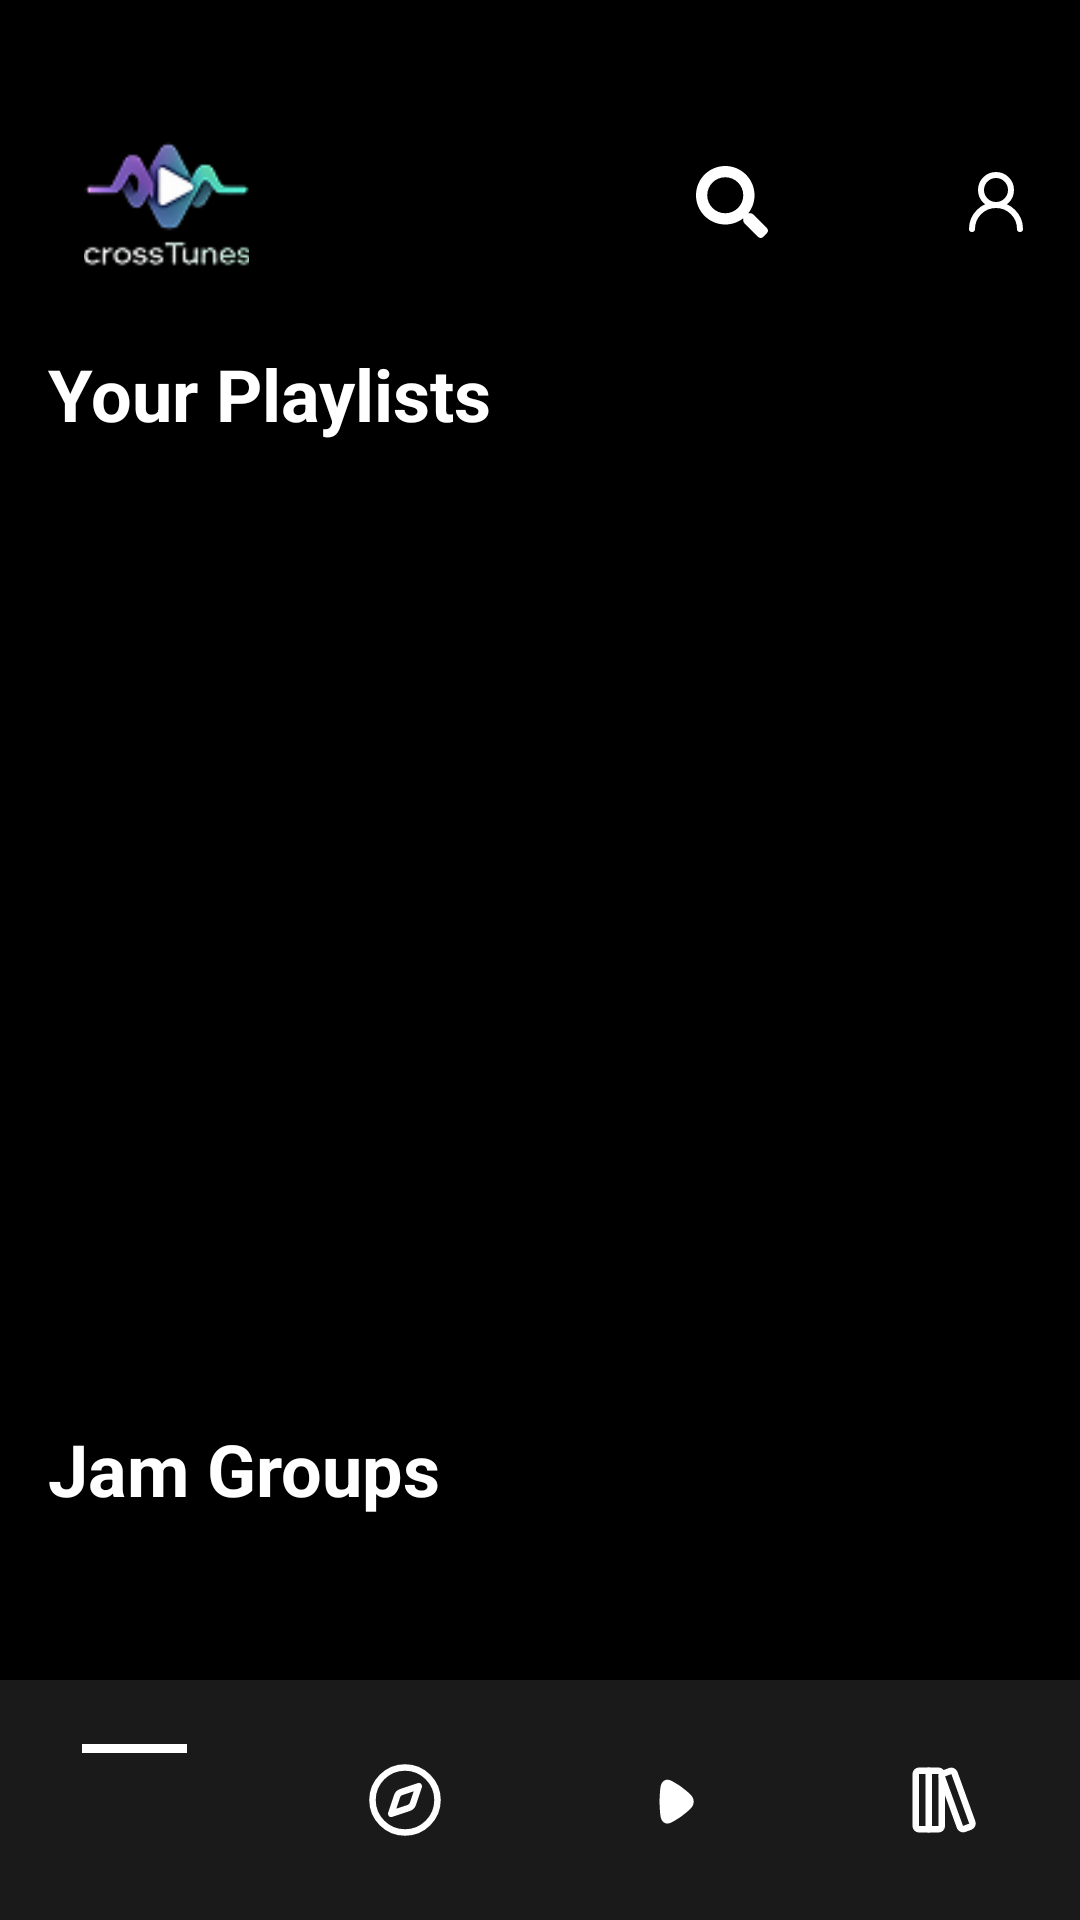

Android layout source for this screen:
<!-- AndroidManifest.xml: application theme Theme.Music -->
<!-- res/layout/activity_home.xml -->
<?xml version="1.0" encoding="utf-8"?>
<RelativeLayout xmlns:android="http://schemas.android.com/apk/res/android"
    xmlns:app="http://schemas.android.com/apk/res-auto"
    android:layout_width="match_parent"
    android:layout_height="match_parent"
    android:background="#000000">

    <androidx.core.widget.NestedScrollView
        android:layout_width="match_parent"
        android:layout_height="match_parent"
        android:fillViewport="true">

        <LinearLayout
            android:layout_width="match_parent"
            android:layout_height="wrap_content"
            android:orientation="vertical"
            android:paddingBottom="120dp">

            <LinearLayout
                android:layout_width="match_parent"
                android:layout_height="wrap_content"
                android:orientation="horizontal"
                android:gravity="center_vertical"
                android:paddingStart="16dp"
                android:paddingEnd="16dp"
                android:paddingTop="40dp"
                android:layout_marginBottom="20dp">

                <ImageView
                    android:id="@+id/logo_icon"
                    android:layout_width="55dp"
                    android:layout_height="55dp"
                    android:src="@drawable/logo"
                    android:scaleType="centerCrop"
                    android:layout_marginStart="12dp"/>

                <LinearLayout
                    android:layout_width="0dp"
                    android:layout_height="wrap_content"
                    android:layout_weight="1"
                    android:gravity="end"
                    android:orientation="horizontal">

                    <ImageView android:layout_width="24dp" android:layout_height="24dp" android:src="@drawable/ic_search" android:layout_marginEnd="20dp" app:tint="#FFFFFF" />
                    <ImageView android:layout_width="24dp" android:layout_height="24dp" android:src="@drawable/ic_notification" android:layout_marginEnd="20dp" app:tint="#FFFFFF" />
                    <ImageView android:id="@+id/ic_profile" android:layout_width="24dp" android:layout_height="24dp" android:src="@drawable/ic_profile" app:tint="#FFFFFF" />
                </LinearLayout>
            </LinearLayout>

            <TextView
                android:layout_width="wrap_content"
                android:layout_height="wrap_content"
                android:text="Your Playlists"
                android:textColor="#FFFFFF"
                android:textSize="24sp"
                android:textStyle="bold"
                android:layout_marginStart="16dp"
                android:layout_marginBottom="10dp"/>

            <androidx.recyclerview.widget.RecyclerView
                android:id="@+id/playlistRecycler"
                android:layout_width="match_parent"
                android:layout_height="300dp"
                android:layout_marginBottom="16dp"/>

            <TextView
                android:layout_width="wrap_content"
                android:layout_height="wrap_content"
                android:text="Jam Groups"
                android:textColor="#FFFFFF"
                android:textSize="24sp"
                android:textStyle="bold"
                android:layout_marginStart="16dp"
                android:layout_marginBottom="12dp"/>

            <androidx.recyclerview.widget.RecyclerView
                android:id="@+id/jamRecycler"
                android:layout_width="match_parent"
                android:layout_height="240dp"
                android:layout_marginBottom="16dp"/>

        </LinearLayout>
    </androidx.core.widget.NestedScrollView>

    <LinearLayout
        android:layout_width="match_parent"
        android:layout_height="80dp"
        android:layout_alignParentBottom="true"
        android:background="#1A1A1A"
        android:gravity="center"
        android:orientation="horizontal">

        <LinearLayout android:layout_width="0dp" android:layout_height="match_parent" android:layout_weight="1" android:gravity="center" android:orientation="vertical">
            <View android:layout_width="35dp" android:layout_height="3dp" android:background="#FFFFFF" android:layout_marginBottom="12dp" />
            <ImageView android:layout_width="22dp" android:layout_height="22dp" android:src="@drawable/ic_house" app:tint="#FFFFFF" />
        </LinearLayout>

        <LinearLayout android:layout_width="0dp" android:layout_height="wrap_content" android:layout_weight="1" android:gravity="center">
            <ImageView android:layout_width="26dp" android:layout_height="26dp" android:src="@drawable/ic_compass" app:tint="#555555" />
        </LinearLayout>

        <LinearLayout android:layout_width="0dp" android:layout_height="wrap_content" android:layout_weight="1" android:gravity="center">
            <ImageView android:layout_width="26dp" android:layout_height="26dp" android:src="@drawable/ic_play" app:tint="#555555" />
        </LinearLayout>

        <LinearLayout android:layout_width="0dp" android:layout_height="wrap_content" android:layout_weight="1" android:gravity="center">
            <ImageView
                android:id="@+id/btn_library_nav"
                android:layout_width="26dp"
                android:layout_height="26dp"
                android:src="@drawable/ic_library"
                app:tint="#555555" />
        </LinearLayout>
    </LinearLayout>
</RelativeLayout>
<!-- resources referenced by this layout -->
<resources>
  <!-- drawable ic_compass (drawable) -->
  <vector xmlns:android="http://schemas.android.com/apk/res/android"
      android:width="24dp"
      android:height="24dp"
      android:viewportWidth="24"
      android:viewportHeight="24">
    <path
        android:pathData="M12,12m-10,0a10,10 0,1 1,20 0a10,10 0,1 1,-20 0"
        android:strokeLineJoin="round"
        android:strokeWidth="2"
        android:fillColor="#00000000"
        android:strokeColor="#FFFFFF"
        android:strokeLineCap="round"/>
    <path
        android:pathData="m16.24,7.76 l-1.804,5.411a2,2 0,0 1,-1.265 1.265L7.76,16.24l1.804,-5.411a2,2 0,0 1,1.265 -1.265z"
        android:strokeLineJoin="round"
        android:strokeWidth="2"
        android:fillColor="#00000000"
        android:strokeColor="#FFFFFF"
        android:strokeLineCap="round"/>
  </vector>
  <!-- drawable ic_play (drawable) -->
  <vector xmlns:android="http://schemas.android.com/apk/res/android"
      android:width="24dp"
      android:height="24dp"
      android:viewportWidth="24"
      android:viewportHeight="24">
      <path
          android:fillColor="#FFFFFFFF"
          android:pathData="m12.503,7.01l-0.066,-0.04c-0.748,-0.455 -1.406,-0.856 -1.97,-1.058a2.4,2.4 0 0 0 -0.976,-0.157a1.8,1.8 0 0 0 -0.963,0.37c-0.579,0.434 -0.829,1.073 -0.966,1.78c-0.133,0.685 -0.184,1.577 -0.247,2.663l-0.003,0.056c-0.038,0.65 -0.062,1.293 -0.062,1.876s0.024,1.227 0.062,1.877l0.003,0.055c0.063,1.086 0.114,1.978 0.247,2.662c0.137,0.708 0.387,1.346 0.966,1.781c0.286,0.215 0.607,0.343 0.963,0.37c0.342,0.025 0.67,-0.047 0.976,-0.157c0.564,-0.202 1.222,-0.603 1.97,-1.057l0.066,-0.04c0.426,-0.26 0.844,-0.527 1.217,-0.79a24,24 0 0 0 1.335,-1.022l0.05,-0.041c0.764,-0.623 1.412,-1.152 1.86,-1.672c0.488,-0.57 0.785,-1.182 0.785,-1.966s-0.297,-1.397 -0.786,-1.966c-0.447,-0.52 -1.095,-1.05 -1.858,-1.672l-0.05,-0.041c-0.454,-0.37 -0.91,-0.724 -1.336,-1.022a23,23 0 0 0 -1.217,-0.79" />
  </vector>
  <!-- drawable ic_profile (drawable) -->
  <vector xmlns:android="http://schemas.android.com/apk/res/android"
      android:width="24dp"
      android:height="24dp"
      android:viewportWidth="24"
      android:viewportHeight="24">
    <path
        android:pathData="M12,8m-5,0a5,5 0,1 1,10 0a5,5 0,1 1,-10 0"
        android:strokeLineJoin="round"
        android:strokeWidth="2"
        android:fillColor="#00000000"
        android:strokeColor="#FFFFFF"
        android:strokeLineCap="round"/>
    <path
        android:pathData="M20,21a8,8 0,0 0,-16 0"
        android:strokeLineJoin="round"
        android:strokeWidth="2"
        android:fillColor="#00000000"
        android:strokeColor="#FFFFFF"
        android:strokeLineCap="round"/>
  </vector>
  <!-- drawable ic_search (drawable) -->
  <vector xmlns:android="http://schemas.android.com/apk/res/android"
      android:width="24dp"
      android:height="24dp"
      android:viewportWidth="512"
      android:viewportHeight="512">
      <path
          android:fillColor="#FFFFFFFF"
          android:pathData="M505,442.7L405.3,343c-4.5,-4.5 -10.6,-7 -17,-7H372c27.6,-35.3 44,-79.7 44,-128C416,93.1 322.9,0 208,0S0,93.1 0,208s93.1,208 208,208c48.3,0 92.7,-16.4 128,-44v16.3c0,6.4 2.5,12.5 7,17l99.7,99.7c9.4,9.4 24.6,9.4 33.9,0l28.3,-28.3c9.4,-9.4 9.4,-24.6 0.1,-34M208,336c-70.7,0 -128,-57.2 -128,-128c0,-70.7 57.2,-128 128,-128c70.7,0 128,57.2 128,128c0,70.7 -57.2,128 -128,128" />
  </vector>
</resources>
